Photos from the image-classification dataset "data" in the GitHub repository AmethystProductions/DLA3. Its 49 classes are: Abraham Grampa Simpson, Agnes Skinner, Apu Nahasapeemapetilon, Barney Gumble, Bart Simpson, Brandine Spuckler, Carl Carlson, Charles Montgomery Burns, Chief Wiggum, Cletus Spuckler, Comic Book Guy, Disco Stu, Dolph Starbeam, Duff Man, Edna Krabappel, Fat Tony, Gary Chalmers, Gil, Groundskeeper Willie, Homer Simpson, Jimbo Jones, Kearney Zzyzwicz, Kent Brockman, Krusty the Clown, Lenny Leonard, Lionel Hutz, Lisa Simpson, Lunchlady Doris, Maggie Simpson, Marge Simpson, Martin Prince, Mayor Quimby, Milhouse Van Houten, Miss Hoover, Moe Szyslak, Ned Flanders, Nelson Muntz, Otto Mann, Patty Bouvier, Principal Skinner, Professor John Frink, Rainier Wolfcastle, Ralph Wiggum, Selma Bouvier, Sideshow Bob, Sideshow Mel, Snake Jailbird, Troy McClure, Waylon Smithers.

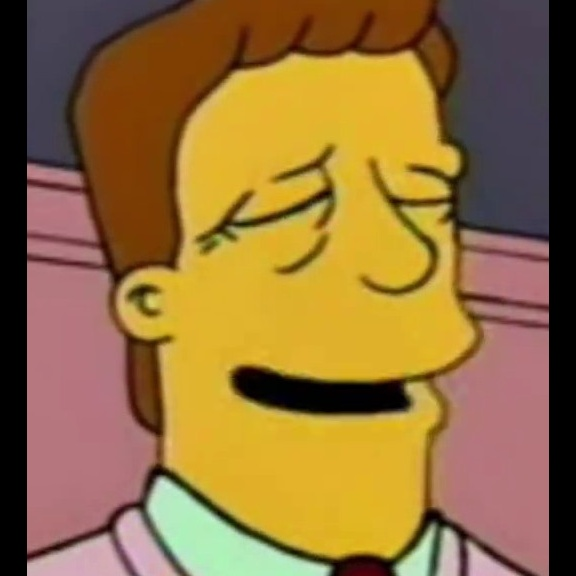
Label: Troy McClure

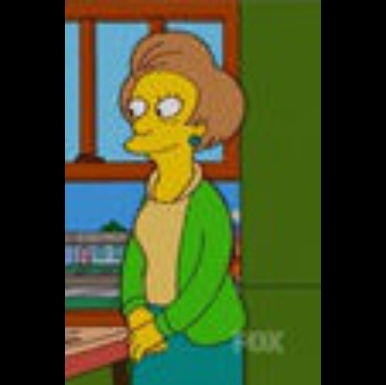
Label: Edna Krabappel

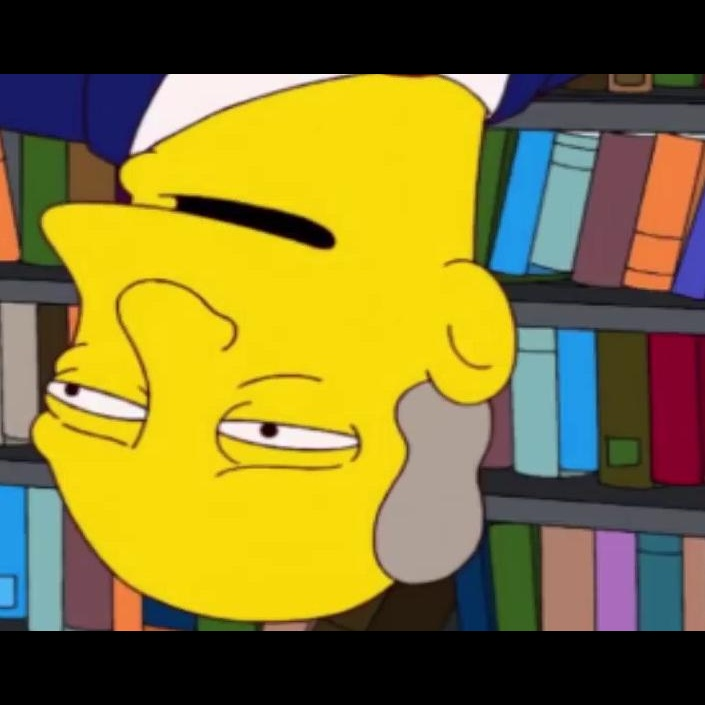
Label: Gary Chalmers

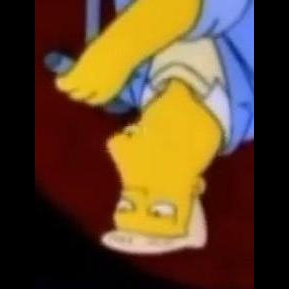
Label: Rainier Wolfcastle

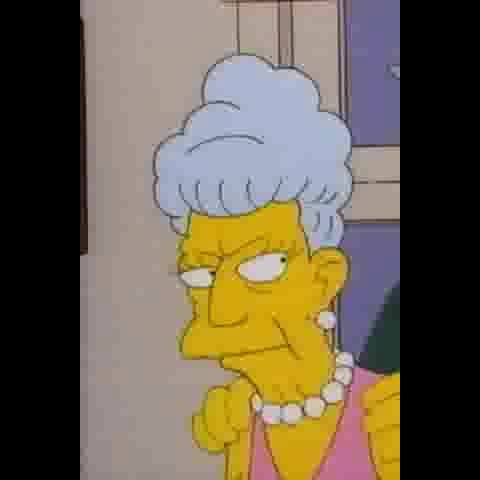
Label: Agnes Skinner

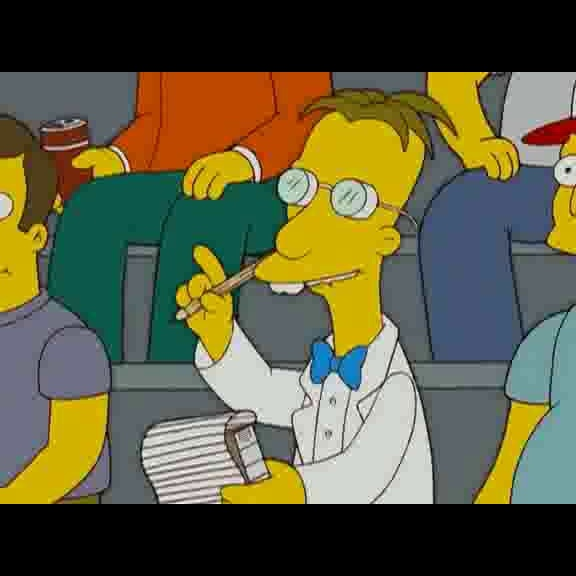
Label: Professor John Frink
